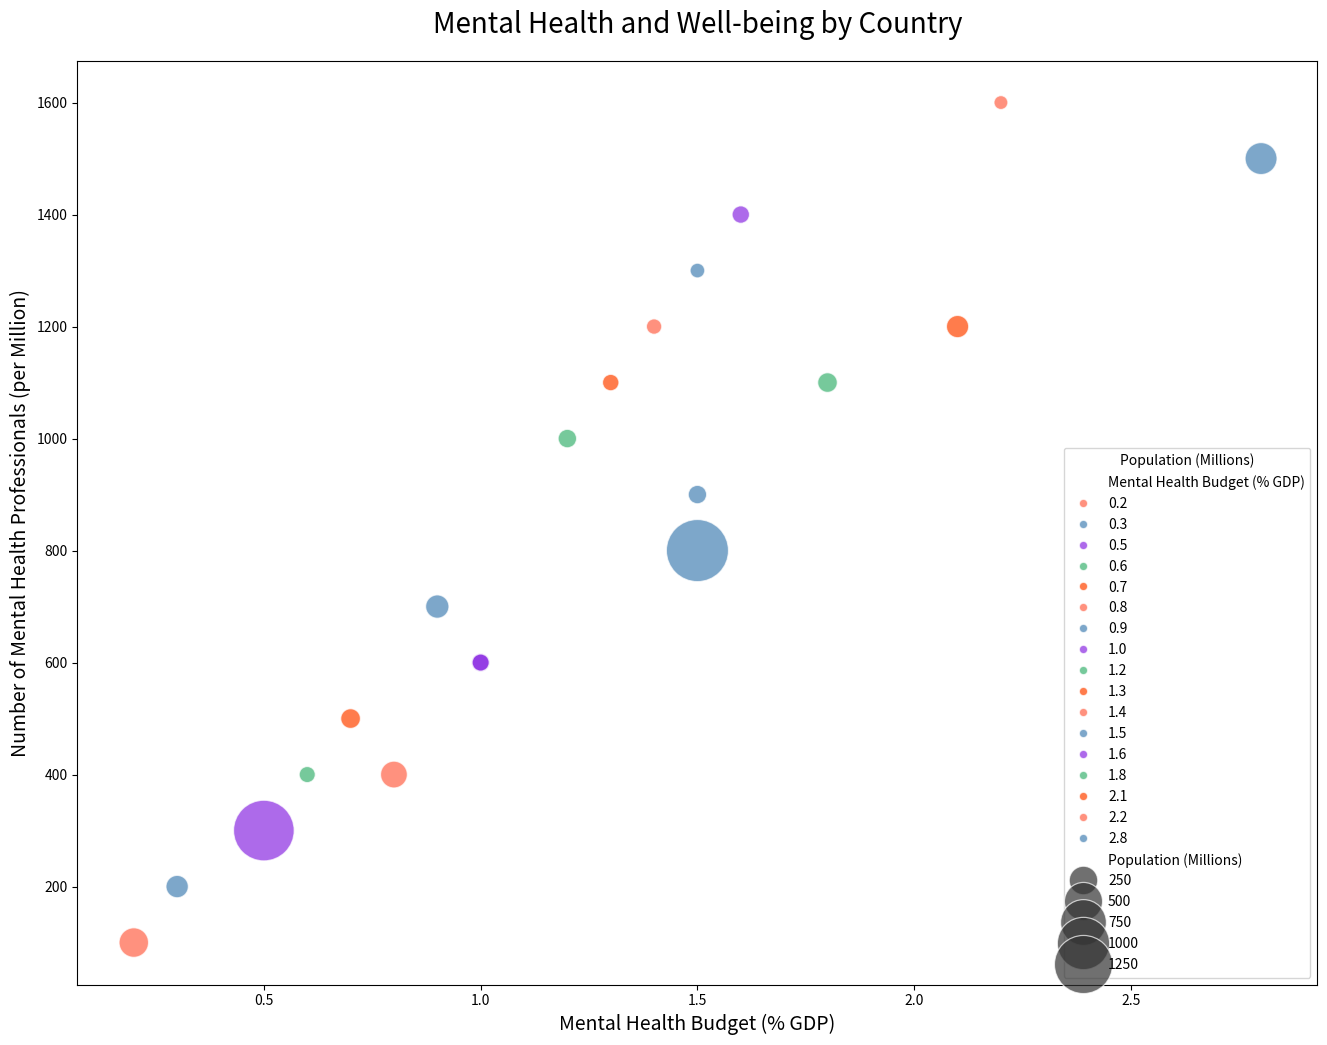

This chart was generated by the following Python code:

import seaborn as sns
import matplotlib.pyplot as plt
import pandas as pd

# Prepare the data
data = {
    'Country': ['United States', 'China', 'Japan', 'Germany', 'India', 'United Kingdom',
                'France', 'Brazil', 'Italy', 'Canada', 'Russia', 'South Korea', 
                'Spain', 'Australia', 'Mexico', 'Indonesia', 'Netherlands', 
                'Saudi Arabia', 'Turkey', 'Switzerland'],
    'Mental Health Budget (% GDP)': [2.8, 1.5, 2.1, 1.8, 0.5, 1.2,
                                     1.5, 0.8, 1.0, 1.3, 0.9, 1.6, 
                                     1.0, 1.4, 0.3, 0.2, 1.5, 0.6, 
                                     0.7, 2.2],
    'Number of Mental Health Professionals (per Million)': [1500, 800, 1200, 1100, 300, 1000,
                                                            900, 400, 600, 1100, 700, 1400, 
                                                            600, 1200, 200, 100, 1300, 400, 
                                                            500, 1600],
    'Population (Millions)': [331, 1438, 126, 83, 1367, 66,
                              65, 213, 60, 38, 145, 51,
                              47, 25, 128, 273, 17,
                              34, 84, 8]
}

df = pd.DataFrame(data)

# Plotting the bubble chart
plt.figure(figsize=(16, 12))
bubble_chart = sns.scatterplot(data=df,
                               x='Mental Health Budget (% GDP)',
                               y='Number of Mental Health Professionals (per Million)',
                               size='Population (Millions)',
                               hue='Mental Health Budget (% GDP)',
                               palette=['#FF6347', '#4682B4', '#8A2BE2', '#3CB371', '#FF4500'],
                               sizes=(100, 2000),
                               alpha=0.7)

plt.title('Mental Health and Well-being by Country', fontsize=20, pad=20)
plt.xlabel('Mental Health Budget (% GDP)', fontsize=14)
plt.ylabel('Number of Mental Health Professionals (per Million)', fontsize=14)
plt.legend(loc='lower right', title='Population (Millions)')

# Show the final plot
plt.show()